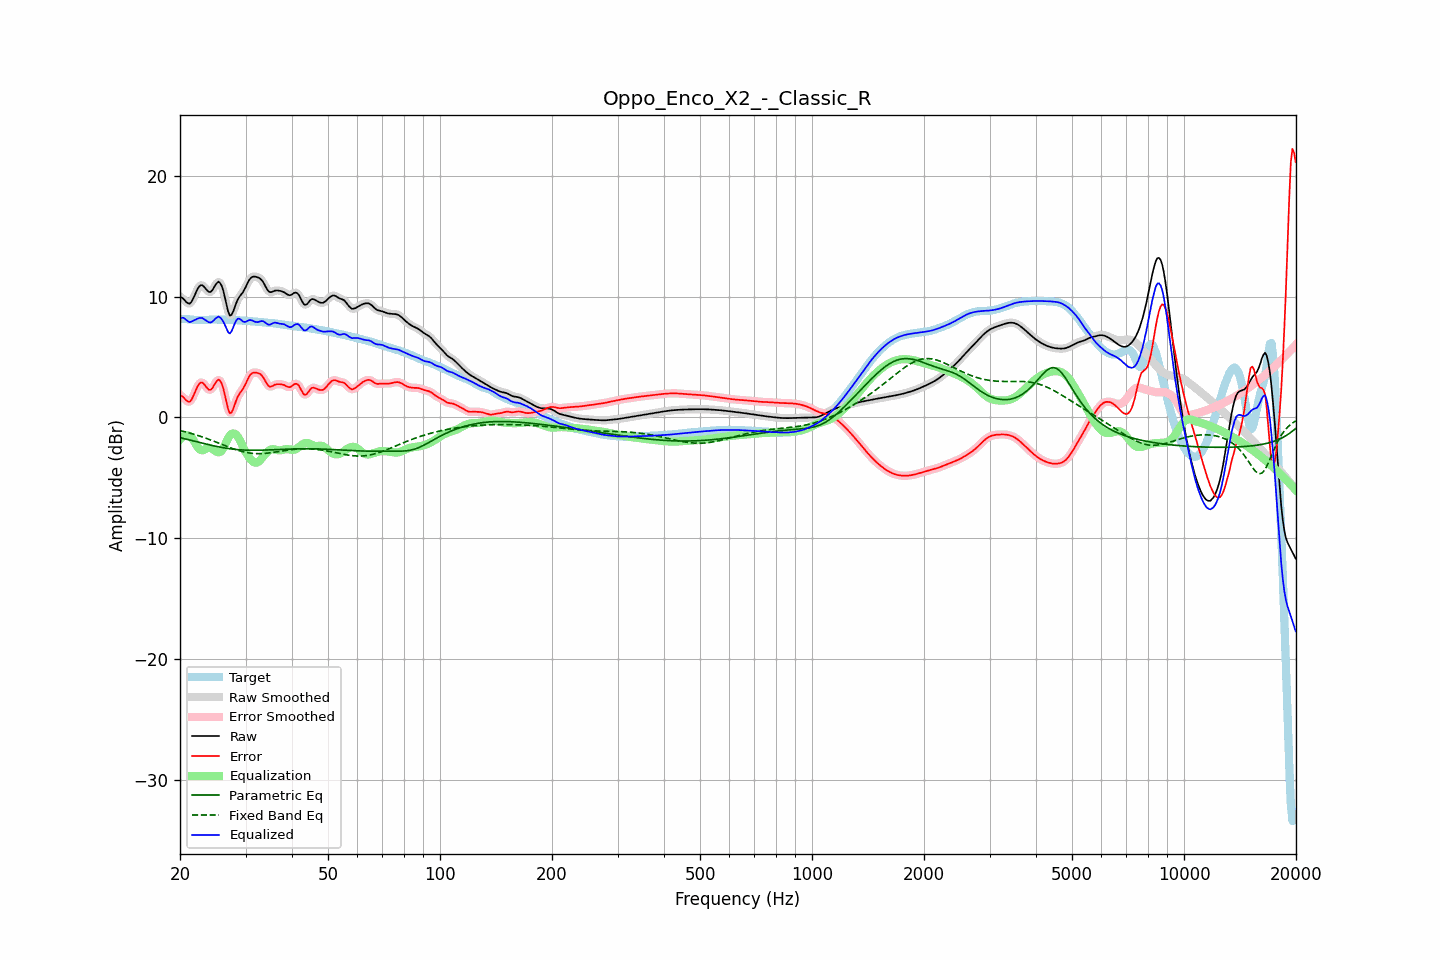

The table this chart was drawn from, first rows:
frequency, raw, error, smoothed, error_smoothed, equalization, parametric_eq, fixed_band_eq, equalized_raw, equalized_smoothed, target
20.00, 9.99, 1.85, 10.02, 1.88, -1.83, -1.67, -1.08, 8.16, 8.19, 8.14
20.20, 9.93, 1.79, 9.90, 1.76, -1.69, -1.70, -1.11, 8.24, 8.21, 8.14
20.40, 9.82, 1.69, 9.79, 1.65, -1.58, -1.74, -1.14, 8.24, 8.21, 8.14
20.61, 9.68, 1.55, 9.68, 1.54, -1.51, -1.77, -1.18, 8.17, 8.16, 8.14
20.81, 9.53, 1.40, 9.53, 1.40, -1.48, -1.80, -1.21, 8.05, 8.05, 8.13
21.02, 9.44, 1.31, 9.43, 1.31, -1.49, -1.83, -1.25, 7.95, 7.95, 8.12
21.23, 9.41, 1.29, 9.44, 1.32, -1.53, -1.87, -1.28, 7.87, 7.90, 8.11
21.44, 9.54, 1.44, 9.55, 1.45, -1.61, -1.90, -1.32, 7.92, 7.94, 8.10
21.66, 9.78, 1.70, 9.77, 1.69, -1.80, -1.94, -1.36, 7.98, 7.97, 8.08
21.87, 10.06, 1.99, 10.06, 1.99, -2.02, -1.97, -1.40, 8.03, 8.04, 8.07
22.09, 10.36, 2.30, 10.36, 2.31, -2.25, -2.00, -1.44, 8.11, 8.11, 8.06
22.31, 10.64, 2.59, 10.63, 2.58, -2.46, -2.04, -1.48, 8.18, 8.17, 8.05
22.54, 10.84, 2.79, 10.83, 2.79, -2.62, -2.07, -1.53, 8.22, 8.21, 8.04
22.76, 10.94, 2.90, 10.93, 2.89, -2.70, -2.10, -1.57, 8.24, 8.23, 8.04
22.99, 10.93, 2.88, 10.91, 2.86, -2.71, -2.13, -1.62, 8.21, 8.20, 8.05
23.22, 10.80, 2.75, 10.80, 2.75, -2.67, -2.17, -1.66, 8.13, 8.13, 8.05
23.45, 10.64, 2.57, 10.64, 2.58, -2.60, -2.20, -1.71, 8.04, 8.04, 8.06
23.69, 10.48, 2.41, 10.48, 2.41, -2.53, -2.23, -1.76, 7.95, 7.95, 8.07
23.92, 10.37, 2.29, 10.39, 2.30, -2.50, -2.26, -1.81, 7.87, 7.88, 8.08
24.16, 10.38, 2.28, 10.40, 2.30, -2.53, -2.29, -1.86, 7.85, 7.87, 8.09
24.40, 10.50, 2.40, 10.52, 2.42, -2.59, -2.32, -1.91, 7.91, 7.92, 8.10
24.65, 10.72, 2.62, 10.71, 2.61, -2.68, -2.35, -1.96, 8.03, 8.03, 8.10
24.89, 10.95, 2.85, 10.95, 2.85, -2.78, -2.38, -2.01, 8.17, 8.17, 8.10
25.14, 11.12, 3.02, 11.13, 3.03, -2.85, -2.40, -2.06, 8.27, 8.28, 8.09
25.39, 11.23, 3.14, 11.19, 3.10, -2.88, -2.43, -2.12, 8.35, 8.31, 8.09
25.65, 11.11, 3.02, 11.11, 3.03, -2.85, -2.46, -2.17, 8.26, 8.26, 8.08
25.91, 10.86, 2.78, 10.85, 2.77, -2.74, -2.48, -2.22, 8.12, 8.11, 8.08
26.16, 10.45, 2.37, 10.42, 2.34, -2.53, -2.50, -2.28, 7.92, 7.89, 8.08
26.43, 9.88, 1.80, 9.87, 1.79, -2.26, -2.53, -2.33, 7.62, 7.61, 8.08
26.69, 9.28, 1.20, 9.27, 1.19, -1.96, -2.55, -2.38, 7.32, 7.31, 8.08
26.96, 8.74, 0.66, 8.77, 0.69, -1.69, -2.57, -2.43, 7.05, 7.08, 8.08
27.23, 8.43, 0.35, 8.49, 0.42, -1.49, -2.58, -2.48, 6.94, 7.01, 8.08
27.50, 8.48, 0.41, 8.49, 0.42, -1.36, -2.60, -2.53, 7.12, 7.13, 8.07
27.77, 8.73, 0.66, 8.72, 0.66, -1.32, -2.62, -2.58, 7.41, 7.41, 8.06
28.05, 9.09, 1.04, 9.08, 1.03, -1.34, -2.63, -2.63, 7.75, 7.74, 8.05
28.33, 9.46, 1.42, 9.44, 1.40, -1.44, -2.65, -2.67, 8.02, 8.00, 8.04
28.62, 9.77, 1.74, 9.75, 1.72, -1.60, -2.66, -2.72, 8.17, 8.15, 8.03
28.90, 9.98, 1.96, 9.98, 1.96, -1.82, -2.67, -2.76, 8.17, 8.16, 8.02
29.19, 10.16, 2.15, 10.16, 2.15, -2.09, -2.68, -2.79, 8.08, 8.08, 8.01
29.48, 10.32, 2.32, 10.35, 2.34, -2.38, -2.69, -2.83, 7.95, 7.97, 8.00
29.78, 10.56, 2.56, 10.56, 2.57, -2.66, -2.69, -2.86, 7.90, 7.90, 7.99
30.08, 10.81, 2.82, 10.82, 2.84, -2.90, -2.70, -2.89, 7.91, 7.93, 7.99
30.38, 11.10, 3.12, 11.10, 3.12, -3.11, -2.71, -2.91, 7.99, 7.98, 7.98
30.68, 11.36, 3.39, 11.34, 3.37, -3.31, -2.71, -2.93, 8.05, 8.03, 7.97
30.99, 11.53, 3.57, 11.52, 3.56, -3.48, -2.71, -2.95, 8.05, 8.05, 7.96
31.30, 11.62, 3.67, 11.62, 3.67, -3.61, -2.71, -2.97, 8.01, 8.01, 7.95
31.61, 11.65, 3.71, 11.65, 3.71, -3.70, -2.71, -2.98, 7.95, 7.95, 7.94
31.93, 11.64, 3.71, 11.64, 3.72, -3.74, -2.71, -2.99, 7.90, 7.90, 7.93
32.24, 11.60, 3.68, 11.61, 3.69, -3.72, -2.71, -2.99, 7.88, 7.89, 7.91
32.57, 11.55, 3.65, 11.55, 3.65, -3.64, -2.71, -2.99, 7.91, 7.91, 7.90
32.89, 11.47, 3.58, 11.46, 3.58, -3.51, -2.71, -2.99, 7.96, 7.95, 7.89
33.22, 11.32, 3.45, 11.32, 3.45, -3.36, -2.70, -2.98, 7.97, 7.96, 7.87
33.55, 11.14, 3.28, 11.12, 3.26, -3.19, -2.70, -2.98, 7.95, 7.93, 7.86
33.89, 10.88, 3.03, 10.88, 3.03, -3.03, -2.69, -2.97, 7.85, 7.85, 7.85
34.23, 10.64, 2.80, 10.64, 2.80, -2.89, -2.69, -2.95, 7.75, 7.75, 7.84
34.57, 10.44, 2.61, 10.46, 2.63, -2.77, -2.68, -2.94, 7.67, 7.69, 7.83
34.92, 10.36, 2.54, 10.37, 2.55, -2.68, -2.68, -2.92, 7.67, 7.69, 7.82
35.27, 10.37, 2.57, 10.37, 2.57, -2.64, -2.67, -2.90, 7.74, 7.74, 7.81
35.62, 10.42, 2.63, 10.42, 2.63, -2.62, -2.67, -2.88, 7.80, 7.80, 7.79
35.97, 10.49, 2.71, 10.47, 2.70, -2.64, -2.66, -2.86, 7.84, 7.83, 7.77
... 635 more rows
